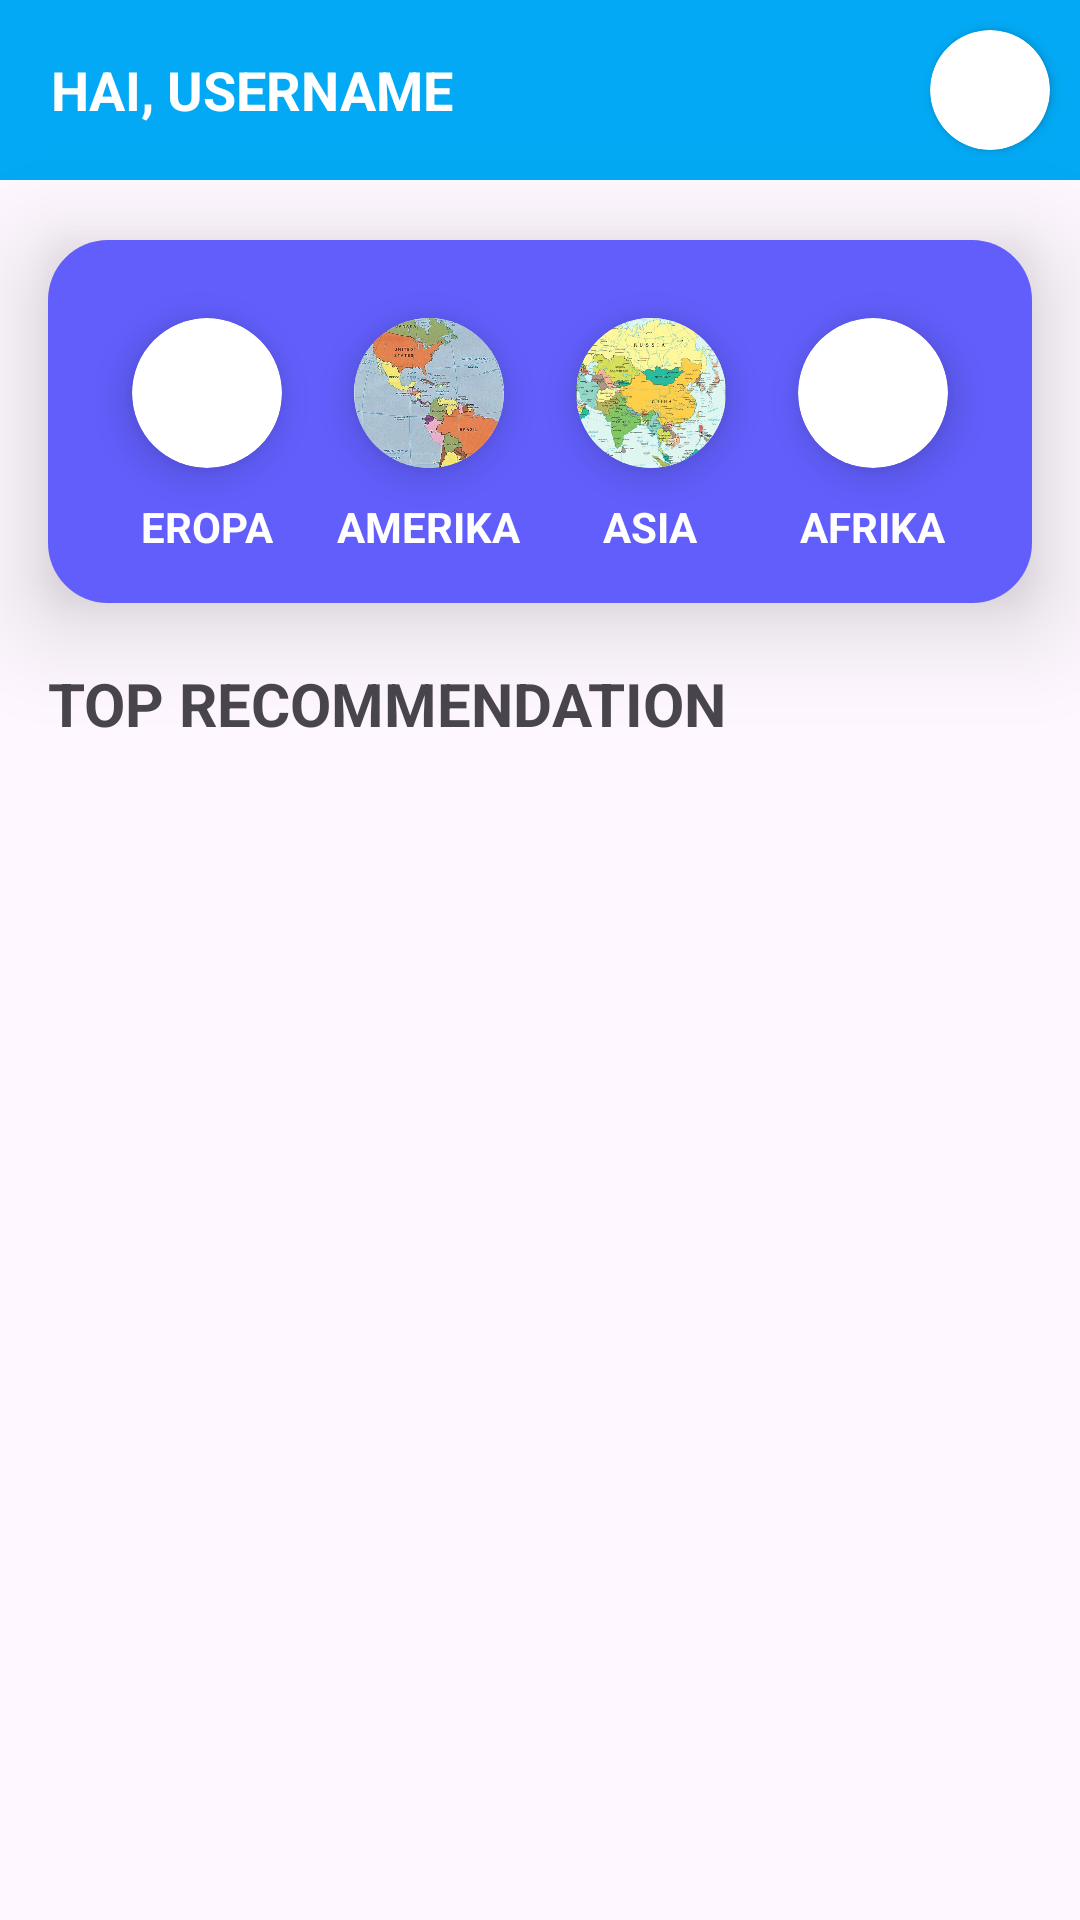

This screen was rendered from an Android layout file. Write that file and the resources it references.
<!-- AndroidManifest.xml: application theme Theme.TrekkerTech -->
<!-- res/layout/fragment_home.xml -->
<FrameLayout xmlns:android="http://schemas.android.com/apk/res/android"
    xmlns:app="http://schemas.android.com/apk/res-auto"
    xmlns:tools="http://schemas.android.com/tools"
    android:layout_width="match_parent"
    android:layout_height="match_parent">

    
    <LinearLayout
        android:layout_width="match_parent"
        android:layout_height="wrap_content"
        android:orientation="vertical">

        <RelativeLayout
            android:layout_width="match_parent"
            android:layout_height="wrap_content"
            android:background="#03A9F4">

            <TextView
                android:id="@+id/textWelcome"
                android:layout_width="wrap_content"
                android:layout_height="wrap_content"
                android:layout_centerVertical="true"
                android:layout_marginStart="17dp"
                android:text="HAI, USERNAME"
                android:textColor="@android:color/white"
                android:textSize="18sp"
                android:textStyle="bold" />

            <androidx.cardview.widget.CardView
                android:layout_width="wrap_content"
                android:layout_height="wrap_content"
                android:layout_margin="10dp"
                android:layout_alignParentRight="true"
                app:cardCornerRadius="37.5dp">

                <ImageView
                    android:id="@+id/profileIcon"
                    android:layout_width="40dp"
                    android:layout_height="40dp"
                    android:scaleType="centerCrop"
                    android:src="@drawable/baseline_account_circle_24" />

            </androidx.cardview.widget.CardView>

        </RelativeLayout>

        
        <androidx.cardview.widget.CardView
            android:layout_width="match_parent"
            android:layout_height="wrap_content"
            android:layout_marginStart="16dp"
            android:layout_marginTop="20dp"
            android:layout_marginEnd="16dp"
            app:cardBackgroundColor="@android:color/transparent"
            app:cardCornerRadius="8dp"
            app:cardElevation="20dp">

            <LinearLayout
                android:layout_width="match_parent"
                android:layout_height="wrap_content"
                android:background="@drawable/rounded_background"
                android:gravity="center"
                android:orientation="horizontal"
                android:padding="16dp">

                
                <LinearLayout
                    android:id="@+id/eropa"
                    android:layout_width="0dp"
                    android:layout_height="wrap_content"
                    android:layout_weight="1"
                    android:gravity="center"
                    android:orientation="vertical">

                    <androidx.cardview.widget.CardView
                        android:layout_width="wrap_content"
                        android:layout_height="wrap_content"
                        android:layout_margin="10dp"
                        app:cardCornerRadius="37.5dp"
                        app:cardElevation="8dp">

                        <ImageView
                            android:id="@+id/IV_Eropa"
                            android:layout_width="50dp"
                            android:layout_height="50dp"
                            android:scaleType="centerCrop"
                            android:src="@drawable/eropa" />
                    </androidx.cardview.widget.CardView>

                    <TextView
                        android:layout_width="wrap_content"
                        android:layout_height="wrap_content"
                        android:text="EROPA"
                        android:textColor="#FFFFFF"
                        android:textStyle="bold" />
                </LinearLayout>

                
                <LinearLayout
                    android:id="@+id/amerika"
                    android:layout_width="0dp"
                    android:layout_height="wrap_content"
                    android:layout_weight="1"
                    android:gravity="center"
                    android:orientation="vertical">

                    <androidx.cardview.widget.CardView
                        android:layout_width="wrap_content"
                        android:layout_height="wrap_content"
                        android:layout_margin="10dp"
                        app:cardCornerRadius="37.5dp"
                        app:cardElevation="8dp">

                        <ImageView
                            android:id="@+id/IV_Amerika"
                            android:layout_width="50dp"
                            android:layout_height="50dp"
                            android:scaleType="centerCrop"
                            android:src="@drawable/amerika" />
                    </androidx.cardview.widget.CardView>

                    <TextView
                        android:layout_width="wrap_content"
                        android:layout_height="wrap_content"
                        android:text="AMERIKA"
                        android:textColor="#FFFFFF"
                        android:textStyle="bold" />
                </LinearLayout>

                
                <LinearLayout
                    android:id="@+id/asia"
                    android:layout_width="0dp"
                    android:layout_height="wrap_content"
                    android:layout_weight="1"
                    android:gravity="center"
                    android:orientation="vertical">

                    <androidx.cardview.widget.CardView
                        android:layout_width="wrap_content"
                        android:layout_height="wrap_content"
                        android:layout_margin="10dp"
                        app:cardCornerRadius="37.5dp"
                        app:cardElevation="8dp">

                        <ImageView
                            android:id="@+id/IV_Asia"
                            android:layout_width="50dp"
                            android:layout_height="50dp"
                            android:scaleType="centerCrop"
                            android:src="@drawable/asia" />
                    </androidx.cardview.widget.CardView>

                    <TextView
                        android:layout_width="wrap_content"
                        android:layout_height="wrap_content"
                        android:text="ASIA"
                        android:textColor="#FFFFFF"
                        android:textStyle="bold" />
                </LinearLayout>

                
                <LinearLayout
                    android:id="@+id/africa"
                    android:layout_width="0dp"
                    android:layout_height="wrap_content"
                    android:layout_weight="1"
                    android:gravity="center"
                    android:orientation="vertical">

                    <androidx.cardview.widget.CardView
                        android:layout_width="wrap_content"
                        android:layout_height="wrap_content"
                        android:layout_margin="10dp"
                        app:cardCornerRadius="37.5dp"
                        app:cardElevation="8dp">

                        <ImageView
                            android:id="@+id/IV_Afrika"
                            android:layout_width="50dp"
                            android:layout_height="50dp"
                            android:scaleType="centerCrop"
                            android:src="@drawable/eropa" />
                    </androidx.cardview.widget.CardView>

                    <TextView
                        android:layout_width="wrap_content"
                        android:layout_height="wrap_content"
                        android:text="AFRIKA"
                        android:textColor="#FFFFFF"
                        android:textStyle="bold" />
                </LinearLayout>

            </LinearLayout>
        </androidx.cardview.widget.CardView>

        
        <LinearLayout
            android:layout_width="match_parent"
            android:layout_height="wrap_content"
            android:layout_gravity="center"
            android:orientation="vertical">

            <TextView
                android:id="@+id/textViewTitle"
                android:layout_width="wrap_content"
                android:layout_height="wrap_content"
                android:layout_marginStart="16dp"
                android:layout_marginTop="20dp"
                android:text="TOP RECOMMENDATION"
                android:textSize="20sp"
                android:textStyle="bold" />

            <androidx.recyclerview.widget.RecyclerView
                android:id="@+id/recyclerView"
                android:layout_width="match_parent"
                android:layout_height="match_parent"
                android:layout_below="@id/textViewTitle"
                android:layout_marginTop="8dp"
                app:layoutManager="androidx.recyclerview.widget.GridLayoutManager"
                app:spanCount="2" />

        </LinearLayout>
    </LinearLayout>

    

</FrameLayout>
<!-- resources referenced by this layout -->
<resources>
  <!-- drawable amerika: png bitmap (drawable, 728450 bytes) -->
  <!-- drawable asia: png bitmap (drawable, 596605 bytes) -->
  <!-- drawable rounded_background (drawable) -->
  <shape xmlns:android="http://schemas.android.com/apk/res/android"
      android:shape="rectangle">
      <solid android:color="#615EFC"/>
      <corners android:radius="20dp"/>
  </shape>
  <style name="Theme.TrekkerTech" parent="Base.Theme.TrekkerTech" />
  <style name="Base.Theme.TrekkerTech" parent="Theme.Material3.DayNight.NoActionBar">
          
          
      </style>
</resources>
